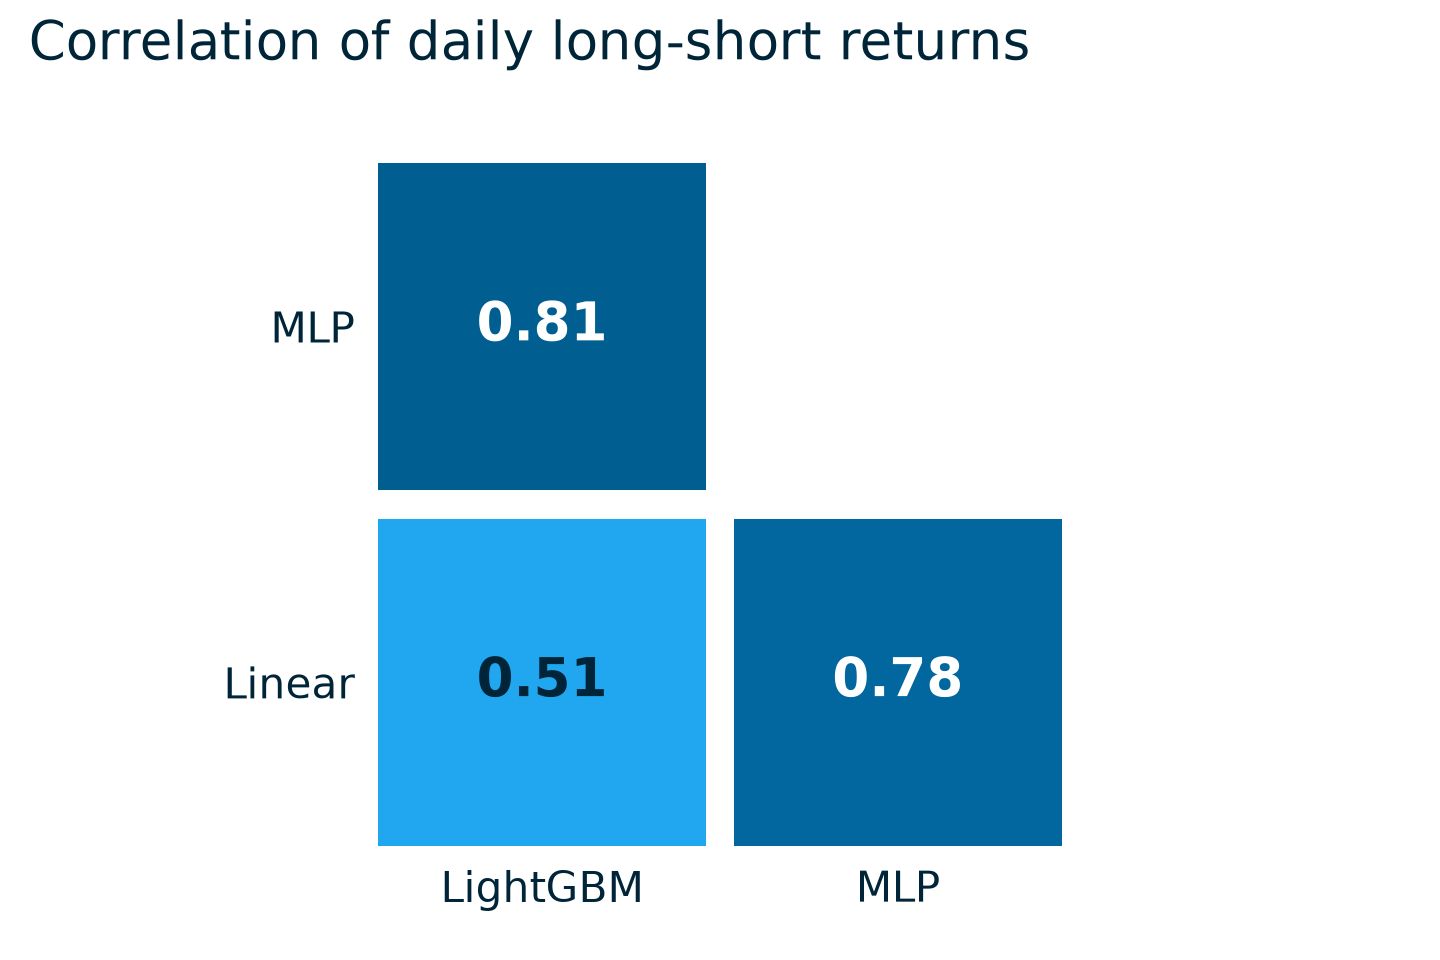

The data file committed next to this chart (first rows):
, LightGBM, MLP, Linear
LightGBM, 1.0, 0.808, 0.5117
MLP, 0.808, 1.0, 0.7811
Linear, 0.5117, 0.7811, 1.0
